Run: headless pygame with SDL's dummy video driver; simulated clock (each Clock.tick advances the game by its frame time, no real sleeping); random seed 0; keys injected as events and as key.get_pressed() state; no mouse input.
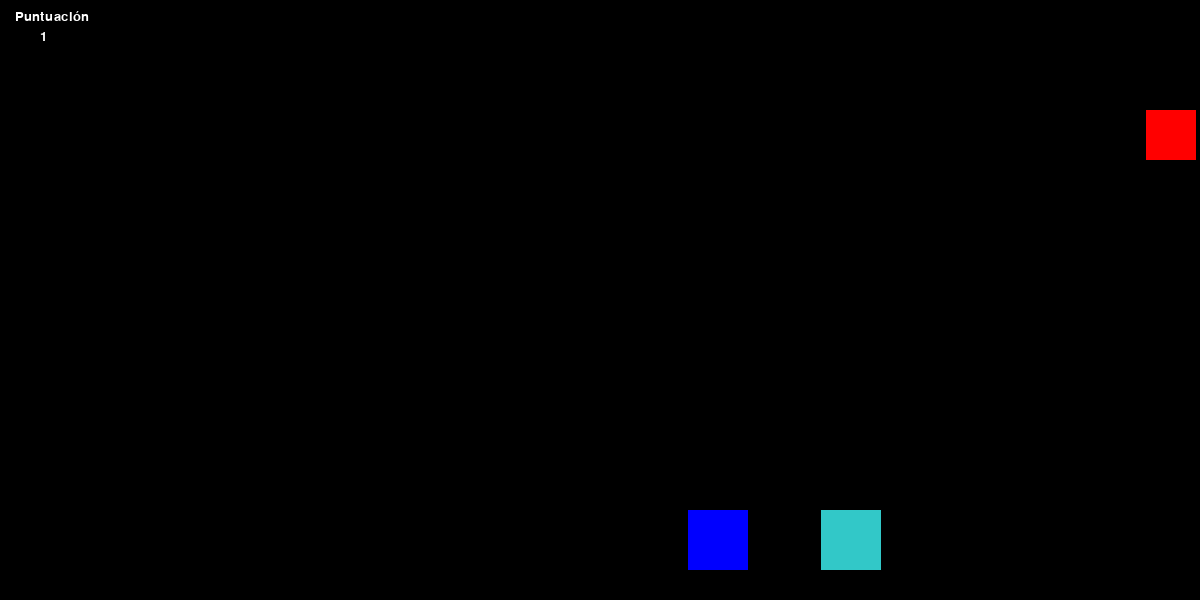
Frame 1 of 1 · flips 1–60 · no input

The pygame program that drew these frames:

import pygame
import random
import sys 
import time
#Pantalla
ANCHO = 1200
ALTO = 600
color_rojo = (255,0,0)
color_negro = (0,0,0)
color_azul = (0,0,255)
color_blanco = (255,255,255)
color_gris = (125,125,125)
color_gris_osc = (25,25,25)
color_verde_bajo = (0,200,0)
color_verde = (50,200,200)

Buno = 10
Bdos = 10
Btres = 10
Bcuatro = 10
Bcinco = 10
Bseis = 10
Bciete = 10
Bocho = 10
Bnueve = 10
Bdies = 10

lado = 0
ladoDos = 0
ladoTres = 0
ladoCuat = 0
ladoCinc = 0
ladoSeis = 0
ladoSiet = 0
ladoOch = 0
ladoNuev = 0
ladoDies = 0

camb_lado = 0
camb_ladoDos = 0
camb_ladoTres = 0
camb_ladoCuat = 0
camb_ladoCinc = 0
camb_ladoSeis = 0
camb_ladoSiet = 0
camb_ladoOch = 0
camb_ladoNiev = 0
camb_ladoDies = 0

pygame.init()
#Crear ventana de juegos

ventaja = pygame.display.set_mode((ANCHO, ALTO)) #Creando la ventana
tamano = pygame.font.Font(None, 20)
fuente_game_over = pygame.font.Font(None, 50)
text_finihs = "Game over"
contador = 0
texto = "Puntuación"

texto_count = tamano.render(texto, 2, (255, 255, 255))
finish = fuente_game_over.render(text_finihs, 2, (255, 0, 0))

#Crear jugador
jugador_size = 60
jugador_pos = [random.randint(0, ANCHO - jugador_size), ALTO - jugador_size - 30]
jugadorDos_pos = [random.randint(0, ANCHO - jugador_size), ALTO - jugador_size - 30]
jugadorTres_pos = [random.randint(0, ANCHO - jugador_size), ALTO - jugador_size - 30]
jugadorCuat_pos = [random.randint(0, ANCHO - jugador_size), ALTO - jugador_size - 30]
jugadorCinc_pos = [random.randint(0, ANCHO - jugador_size), ALTO - jugador_size - 30]
jugadorSeis_pos = [random.randint(0, ANCHO - jugador_size), ALTO - jugador_size - 30]
jugadorSiet_pos = [random.randint(0, ANCHO - jugador_size), ALTO - jugador_size - 30]
jugadorOch_pos = [random.randint(0, ANCHO - jugador_size), ALTO - jugador_size - 30]
jugadorNuev_pos = [random.randint(0, ANCHO - jugador_size), ALTO - jugador_size - 30]
jugadorDies_pos = [random.randint(0, ANCHO - jugador_size), ALTO - jugador_size - 30]
#crear enemigo

enemigo_size = 50
enemigo_pos = [random.randint(0, ANCHO - enemigo_size), 60]
game_over = False

clock = pygame.time.Clock() #Iniciando
def detectar_colision(jugador_pos, jugadorDos_pos, jugadorTres_pos, jugadorCuat_pos, jugadorCinc_pos, jugadorSeis_pos, jugadorSiet_pos, jugadorOch_pos, jugadorNuev_pos, jugadorDies_pos, enemigo_pos):
    jx = jugador_pos[0]
    jy = jugador_pos[1]
    dx = jugadorDos_pos[0]
    dy = jugadorDos_pos[1]
    tx = jugadorTres_pos[0]
    ty = jugadorTres_pos[1]
    cx = jugadorCuat_pos[0]
    cy = jugadorCuat_pos[1]
    Cx = jugadorCinc_pos[0]
    Cy = jugadorCinc_pos[1]
    sx = jugadorSeis_pos[0]
    sy = jugadorSeis_pos[1]
    Six = jugadorSiet_pos[0]
    Siy = jugadorSiet_pos[1]
    Ohx = jugadorOch_pos[0]
    Ohy = jugadorOch_pos[1]
    Nx = jugadorNuev_pos[0]
    Ny = jugadorNuev_pos[1]
    Dx = jugadorDies_pos[0]
    Dy = jugadorDies_pos[1]
    ex = enemigo_pos[0]
    ey = enemigo_pos[1]
    if(ex >= jx and ex <(jx + jugador_size)) or (jx >=ex and jx<(ex + enemigo_size)):
        if (ey >= jy and ey>(jy + jugador_size)) or (jy >= ey and jy<(ey + enemigo_size)):
            return True
        return False
    #Validar jugador dos
    if contador > 0:
        if(ex >= dx and ex <(dx + jugador_size)) or (dx >=ex and dx<(ex + enemigo_size)):
            if (ey >= dy and ey>(dy + jugador_size)) or (dy >= ey and dy<(ey + enemigo_size)):
                return True
            return False
    if contador >= 2:
        if(ex >= tx and ex <(tx + jugador_size)) or (tx >=ex and tx<(ex + enemigo_size)):
            if (ey >= ty and ey>(ty + jugador_size)) or (ty >= ey and ty<(ey + enemigo_size)):
                return True
            return False
    if contador >= 3:
        if(ex >= cx and ex <(cx + jugador_size)) or (cx >=ex and cx<(ex + enemigo_size)):
            if (ey >= cy and ey>(cy + jugador_size)) or (cy >= ey and cy<(ey + enemigo_size)):
                return True
            return False
    if contador >= 4:
        if(ex >= Cx and ex <(Cx + jugador_size)) or (Cx >=ex and Cx<(ex + enemigo_size)):
            if (ey >= Cy and ey>(Cy + jugador_size)) or (Cy >= ey and Cy<(ey + enemigo_size)):
                return True
            return False
    if contador >= 5:
        if(ex >= sx and ex <(sx + jugador_size)) or (sx >=ex and sx<(ex + enemigo_size)):
            if (ey >= sy and ey>(sy + jugador_size)) or (sy >= ey and sy<(ey + enemigo_size)):
                return True
            return False
    if contador >= 6:
        if(ex >= Six and ex <(Six + jugador_size)) or (Six >=ex and Six<(ex + enemigo_size)):
            if (ey >= Siy and ey>(Siy + jugador_size)) or (Siy >= ey and Siy<(ey + enemigo_size)):
                return True
            return False
    if contador >= 7:
        if(ex >= Ohx and ex <(Ohx + jugador_size)) or (Ohx >=ex and Ohx<(ex + enemigo_size)):
            if (ey >= Ohy and ey>(Ohy + jugador_size)) or (Ohy >= ey and Ohy<(ey + enemigo_size)):
                return True
            return False
    if contador >= 8:
        if(ex >= Nx and ex <(Nx + jugador_size)) or (Nx >=ex and Nx<(ex + enemigo_size)):
            if (ey >= Ny and ey>(Ny + jugador_size)) or (Ny >= ey and Ny<(ey + enemigo_size)):
                return True
            return False
    if contador >= 9:
        if(ex >= Dx and ex <(Dx + jugador_size)) or (Dx >=ex and Dx<(ex + enemigo_size)):
            if (ey >= Dy and ey>(Dy + jugador_size)) or (Dy >= ey and Dy<(ey + enemigo_size)):
                return True
            return False
while not game_over:
    for event in pygame.event.get():
        if event.type == pygame.QUIT:
            sys.exit()
        if event.type == pygame.KEYDOWN:
            x = enemigo_pos[0]
            if event.key == pygame.K_LEFT:
                x -= enemigo_size
            if event.key == pygame.K_RIGHT:
                x += enemigo_size
            enemigo_pos[0] = x

    ventaja.fill(color_negro)
    ventaja.blit(texto_count, (15, 10))
    if enemigo_pos[1] >=0 and enemigo_pos[1] < ALTO:
        enemigo_pos[1] += 10
    else:
        enemigo_pos[0] = random.randint(0, ANCHO - enemigo_size)
        enemigo_pos[1] = 60
        contador +=1
    if detectar_colision(jugador_pos, jugadorDos_pos, jugadorTres_pos, jugadorCuat_pos, jugadorCinc_pos, jugadorSeis_pos, jugadorSiet_pos, jugadorOch_pos, jugadorNuev_pos, jugadorDies_pos, enemigo_pos):
        ventaja.blit(finish, (ANCHO / 2 - 60, ALTO / 2 - 30))
        game_over = True 
    #Control del jugador unon

    if camb_lado == 25:
        lado = random.randint(0,1)
        camb_lado = 0
    else:
        camb_lado += 1
    if jugador_pos[0] < 0:
        lado = 0
    if jugador_pos[0] > ANCHO - 60:
        lado = 1

    if contador >= 10:
        Buno = 20
    if contador >= 11:
        Bdos = 20
    if contador >= 12:
        Btres = 20
    if contador >= 13:
        Bcuatro = 20
    if contador >= 14:
        Bciete = 20
    if contador >= 15:
        Bseis = 20
    if contador >= 16:
        Bciete = 20
    if contador >= 17:
        Bocho = 20
    if contador >= 18:
        Bnueve = 20
    if contador >= 19:
        Bdies = 20

    if lado == 1:
        jugador_pos[0] -= Buno
    else:
        jugador_pos[0] += Buno

    #Control de jugador dos    
    if camb_ladoDos == 20:
        ladoDos = random.randint(0,1)
        camb_ladoDos = 0
    else:
        camb_ladoDos += 1
    if jugadorDos_pos[0] < 0:
        ladoDos = 0
    if jugadorDos_pos[0] > ANCHO - 60:
        ladoDos = 1
    if ladoDos == 1:
        jugadorDos_pos[0] -= Bdos 
    else:
        jugadorDos_pos[0] += Bdos

    #Control de jugador tres    
    if camb_ladoTres == 25:
        ladoTres = random.randint(0,1)
        camb_ladoTres = 0
    else:
        camb_ladoTres += 1
    if jugadorTres_pos[0] < 0:
        ladoTres = 0
    if jugadorTres_pos[0] > ANCHO - 60:
        ladoTres = 1
    if ladoTres == 1:
        jugadorTres_pos[0] -= Btres 
    else:
        jugadorTres_pos[0] += Btres

    #cuatro
    if camb_ladoCuat == 30:
        ladoCuat = random.randint(0,1)
        camb_ladoCuat = 0
    else:
        camb_ladoCuat += 1
    if jugadorCuat_pos[0] < 0:
        ladoCuat = 0
    if jugadorCuat_pos[0] > ANCHO - 60:
        ladoCuat = 1
    if ladoCuat == 1:
        jugadorCuat_pos[0] -= Bcuatro 
    else:
        jugadorCuat_pos[0] += Bcuatro

    #Cinco
    if camb_ladoCinc == 35:
        ladoCinc = random.randint(0,1)
        camb_ladoCinc = 0
    else:
        camb_ladoCinc += 1
    if jugadorCinc_pos[0] < 0:
        ladoCinc = 0
    if jugadorCinc_pos[0] > ANCHO - 60:
        ladoCinc = 1
    if ladoCinc == 1:
        jugadorCinc_pos[0] -= Bcinco 
    else:
        jugadorCinc_pos[0] += Bcinco

     #seis
    if camb_ladoSeis == 40:
        ladoSeis = random.randint(0,1)
        camb_ladoSeis = 0
    else:
        camb_ladoSeis += 1
    if jugadorSeis_pos[0] < 0:
        ladoSeis = 0
    if jugadorSeis_pos[0] > ANCHO - 60:
        ladoSeis = 1
    if ladoSeis == 1:
        jugadorSeis_pos[0] -= Bseis 
    else:
        jugadorSeis_pos[0] += Bseis

    if camb_ladoSiet == 45:
        ladoSiet = random.randint(0,1)
        camb_ladoSiet = 0
    else:
        camb_ladoSiet += 1
    if jugadorSeis_pos[0] < 0:
        ladoSiet = 0
    if jugadorSiet_pos[0] > ANCHO - 60:
        ladoSiet = 1
    if ladoSiet == 1:
        jugadorSiet_pos[0] -= Bciete
    else:
        jugadorSiet_pos[0] += Bciete

    if camb_ladoOch == 50:
        ladoOch = random.randint(0,1)
        camb_ladoOch = 0
    else:
        camb_ladoOch += 1
    if jugadorOch_pos[0] < 0:
        ladoOch = 0
    if jugadorOch_pos[0] > ANCHO - 60:
        ladoOch = 1
    if ladoOch == 1:
        jugadorOch_pos[0] -= Bocho 
    else:
        jugadorOch_pos[0] += Bocho

    if camb_ladoNiev == 55:
        ladoNuev = random.randint(0,1)
        camb_ladoNiev = 0
    else:
        camb_ladoNiev += 1
    if jugadorNuev_pos[0] < 0:
        ladoNuev = 0
    if jugadorNuev_pos[0] > ANCHO - 60:
        ladoNuev = 1
    if ladoNuev == 1:
        jugadorNuev_pos[0] -= Bnueve
    else:
        jugadorNuev_pos[0] += Bnueve

    if camb_ladoDies == 60:
        ladoDies = random.randint(0,1)
        camb_ladoDies = 0
    else:
        camb_ladoDies += 1
    if jugadorDies_pos[0] < 0:
        ladoDies = 0
    if jugadorDies_pos[0] > ANCHO - 60:
        ladoDies = 1
    if ladoDies == 1:
        jugadorDies_pos[0] -= Bdies
    else:
        jugadorDies_pos[0] += Bdies

    mensaje = tamano.render(str(contador), 2, (255, 255, 255))
    ventaja.blit(mensaje, (40, 30))
    #Jugador uno
    pygame.draw.rect(ventaja, color_azul, 
        (jugador_pos[0], jugador_pos[1], 
        jugador_size, jugador_size))
    #Jugador dos
    if contador >= 1:
        pygame.draw.rect(ventaja, color_verde, 
            (jugadorDos_pos[0], jugadorDos_pos[1], 
            jugador_size, jugador_size))
    if contador >= 2:
        pygame.draw.rect(ventaja, color_blanco,
            (jugadorTres_pos[0], jugadorTres_pos[1],
            jugador_size, jugador_size))
    if contador >= 3:
        pygame.draw.rect(ventaja, color_gris,
            (jugadorCuat_pos[0], jugadorCuat_pos[1],
            jugador_size, jugador_size))
    if contador >= 4:
        pygame.draw.rect(ventaja, color_gris_osc,
            (jugadorCinc_pos[0], jugadorCinc_pos[1],
            jugador_size, jugador_size))
    if contador >= 5:
        pygame.draw.rect(ventaja, color_blanco,
            (jugadorSeis_pos[0], jugadorSeis_pos[1],
            jugador_size, jugador_size))
    if contador >= 6:
        pygame.draw.rect(ventaja, color_verde,
            (jugadorSiet_pos[0], jugadorSiet_pos[1],
            jugador_size, jugador_size))
    if contador >= 7:
        pygame.draw.rect(ventaja, color_gris,
            (jugadorOch_pos[0], jugadorOch_pos[1],
            jugador_size, jugador_size))
    if contador >= 8:
        pygame.draw.rect(ventaja, color_gris_osc,
            (jugadorNuev_pos[0], jugadorNuev_pos[1],
            jugador_size, jugador_size))
    if contador >= 9:
        pygame.draw.rect(ventaja, color_rojo,
            (jugadorDies_pos[0], jugadorDies_pos[1],
            jugador_size, jugador_size))
    #Enemigo
    pygame.draw.rect(ventaja, color_rojo, 
        (enemigo_pos[0], enemigo_pos[1], 
        enemigo_size, enemigo_size))
    clock.tick(20)
    pygame.display.update()
time.sleep(3)
